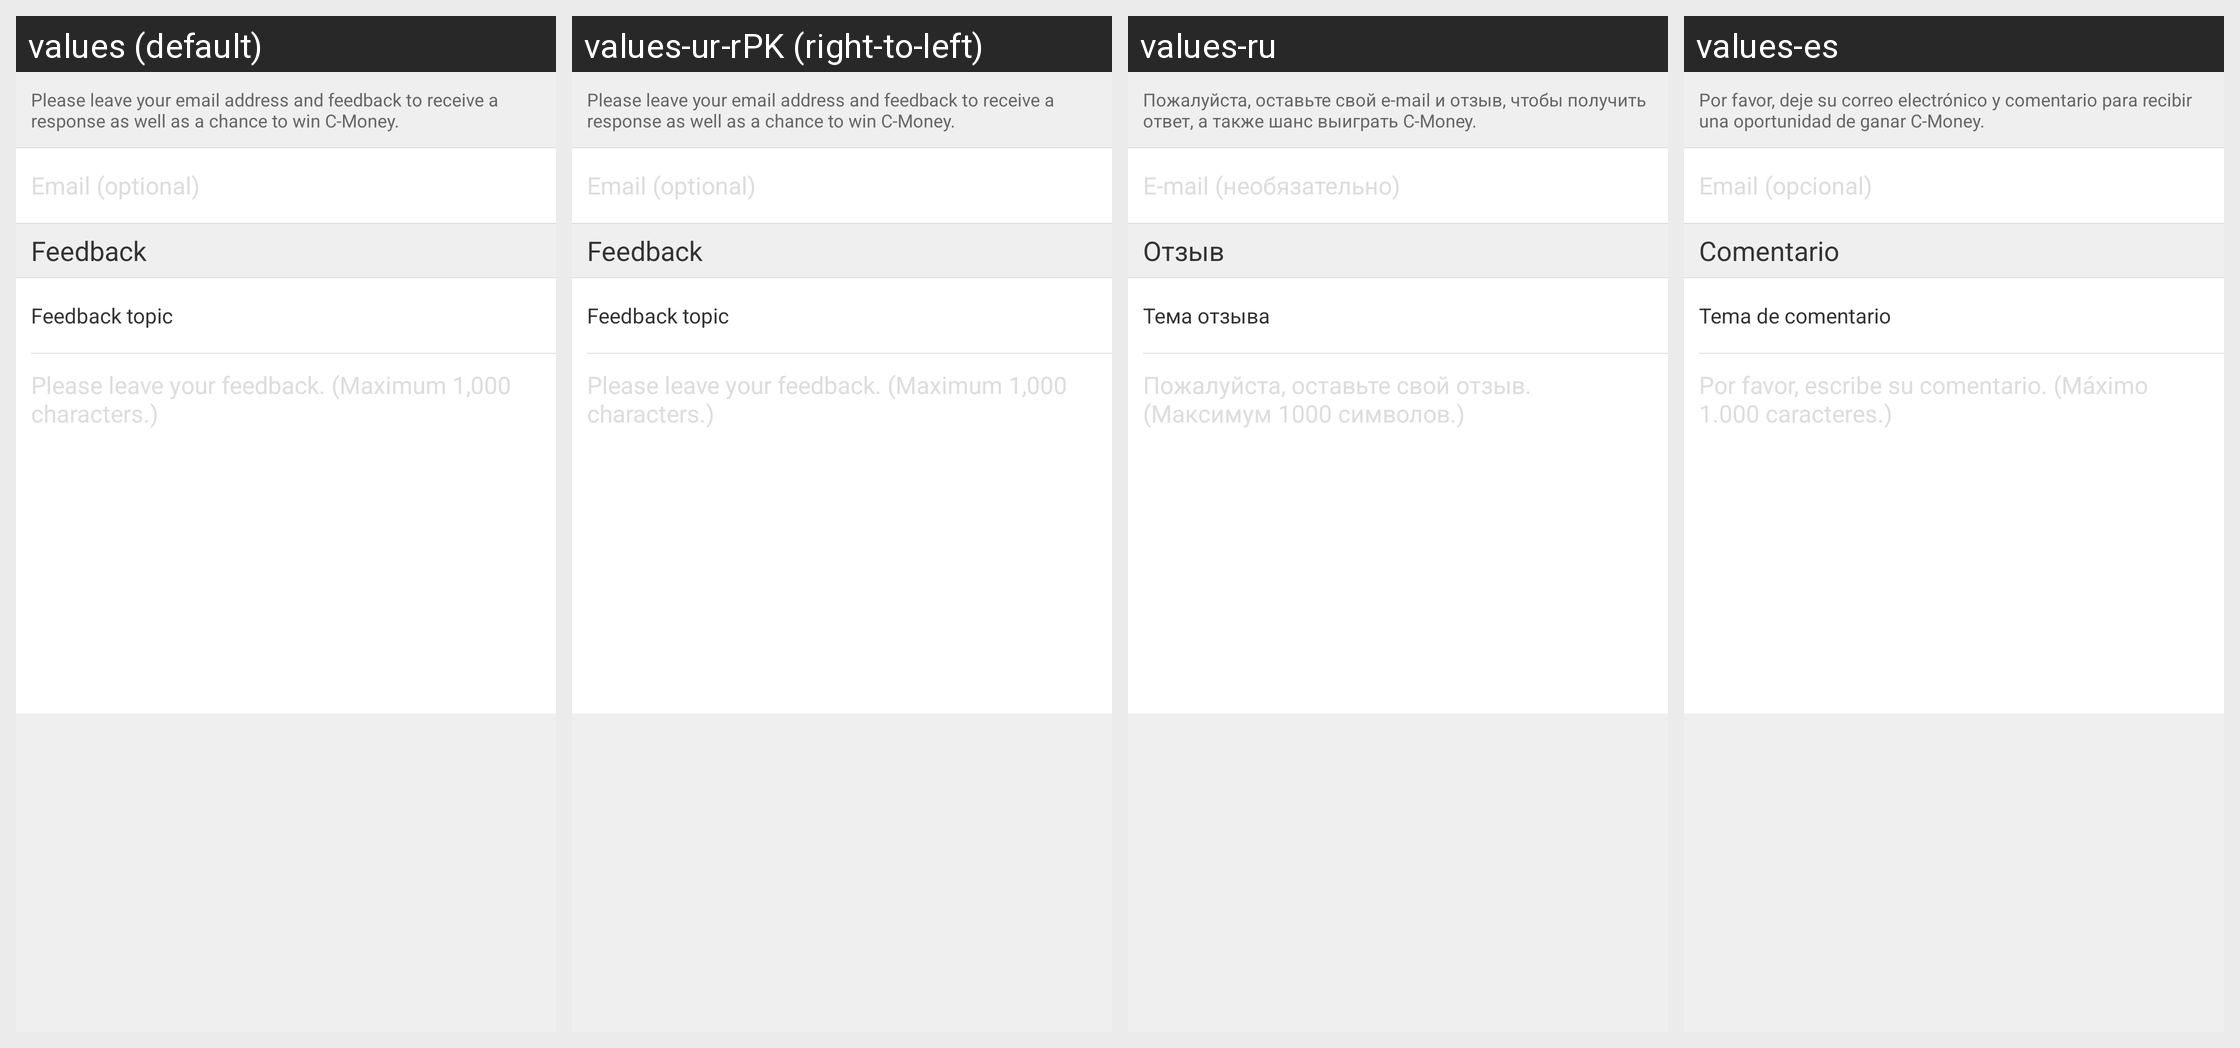

Strings drawn on this Android screen and how each of the app's shown locales translates them:
Android screen res/layout/activity_feedback.xml rendered under 4 locales, left to right: values (default), values-ur-rPK (right-to-left), values-ru, values-es. Device: Nexus 5 (rendered at 1080×1920; each locale shown at half size, 540×960, under a caption strip naming it); theme Theme.MaterialComponents.DayNight.NoActionBar.
Other locales in the repository, not shown: values-af, values-am, values-ar, values-bg, values-bn-rBD, values-ca, values-cs, values-da, values-de, values-el, values-en-rIN, values-es-rUS, values-et-rEE, values-eu-rES, values-fi, values-fr, values-fr-rCA, values-gl-rES, values-hi, values-hr, values-hu, values-hy-rAM, values-in, values-is-rIS, values-it, values-iw, values-ja, values-ka-rGE, values-kk-rKZ, values-km-rKH, values-kn-rIN, values-ko, values-ky-rKG, values-lo-rLA, values-lt, values-lv, values-mk-rMK, values-ml-rIN, values-mn-rMN, values-mr-rIN, values-ms-rMY, values-my-rMM, values-nb, values-ne-rNP, values-nl, values-pl, values-pt-rBR, values-pt-rPT, values-ro, values-si-rLK, values-sk, values-sl, values-sr, values-sv, values-sw, values-ta-rIN, values-te-rIN, values-th, values-tl, values-tr, values-uk, values-uz-rUZ, values-vi, values-zh, values-zh-rCN, values-zh-rHK, values-zh-rTW, values-zu.
Strings drawn on this screen, with the default value and each locale's value (text and hints the layout hard-codes, and strings that could not be matched under every locale, appear in the picture but are not listed):

feedback_tip
  values: Please leave your email address and feedback to receive a response as well as a chance to win C-Money.
  values-ur-rPK: Please leave your email address and feedback to receive a response as well as a chance to win C-Money.  [not translated; the default value is used]
  values-ru: Пожалуйста, оставьте свой e-mail и отзыв, чтобы получить ответ, а также шанс выиграть C-Money.
  values-es: Por favor, deje su correo electrónico y comentario para recibir una oportunidad de ganar C-Money.

feedback_email_hint
  values: Email (optional)
  values-ur-rPK: Email (optional)  [not translated; the default value is used]
  values-ru: E-mail (необязательно)
  values-es: Email (opcional)

feedback_label
  values: Feedback
  values-ur-rPK: Feedback  [not translated; the default value is used]
  values-ru: Отзыв
  values-es: Comentario

feedback_topic
  values: Feedback topic
  values-ur-rPK: Feedback topic  [not translated; the default value is used]
  values-ru: Тема отзыва
  values-es: Tema de comentario

feedback_invalidate_content
  values: Please leave your feedback. (Maximum 1,000 characters.)
  values-ur-rPK: Please leave your feedback. (Maximum 1,000 characters.)  [not translated; the default value is used]
  values-ru: Пожалуйста, оставьте свой отзыв. (Максимум 1000 символов.)
  values-es: Por favor, escribe su comentario. (Máximo 1.000 caracteres.)
